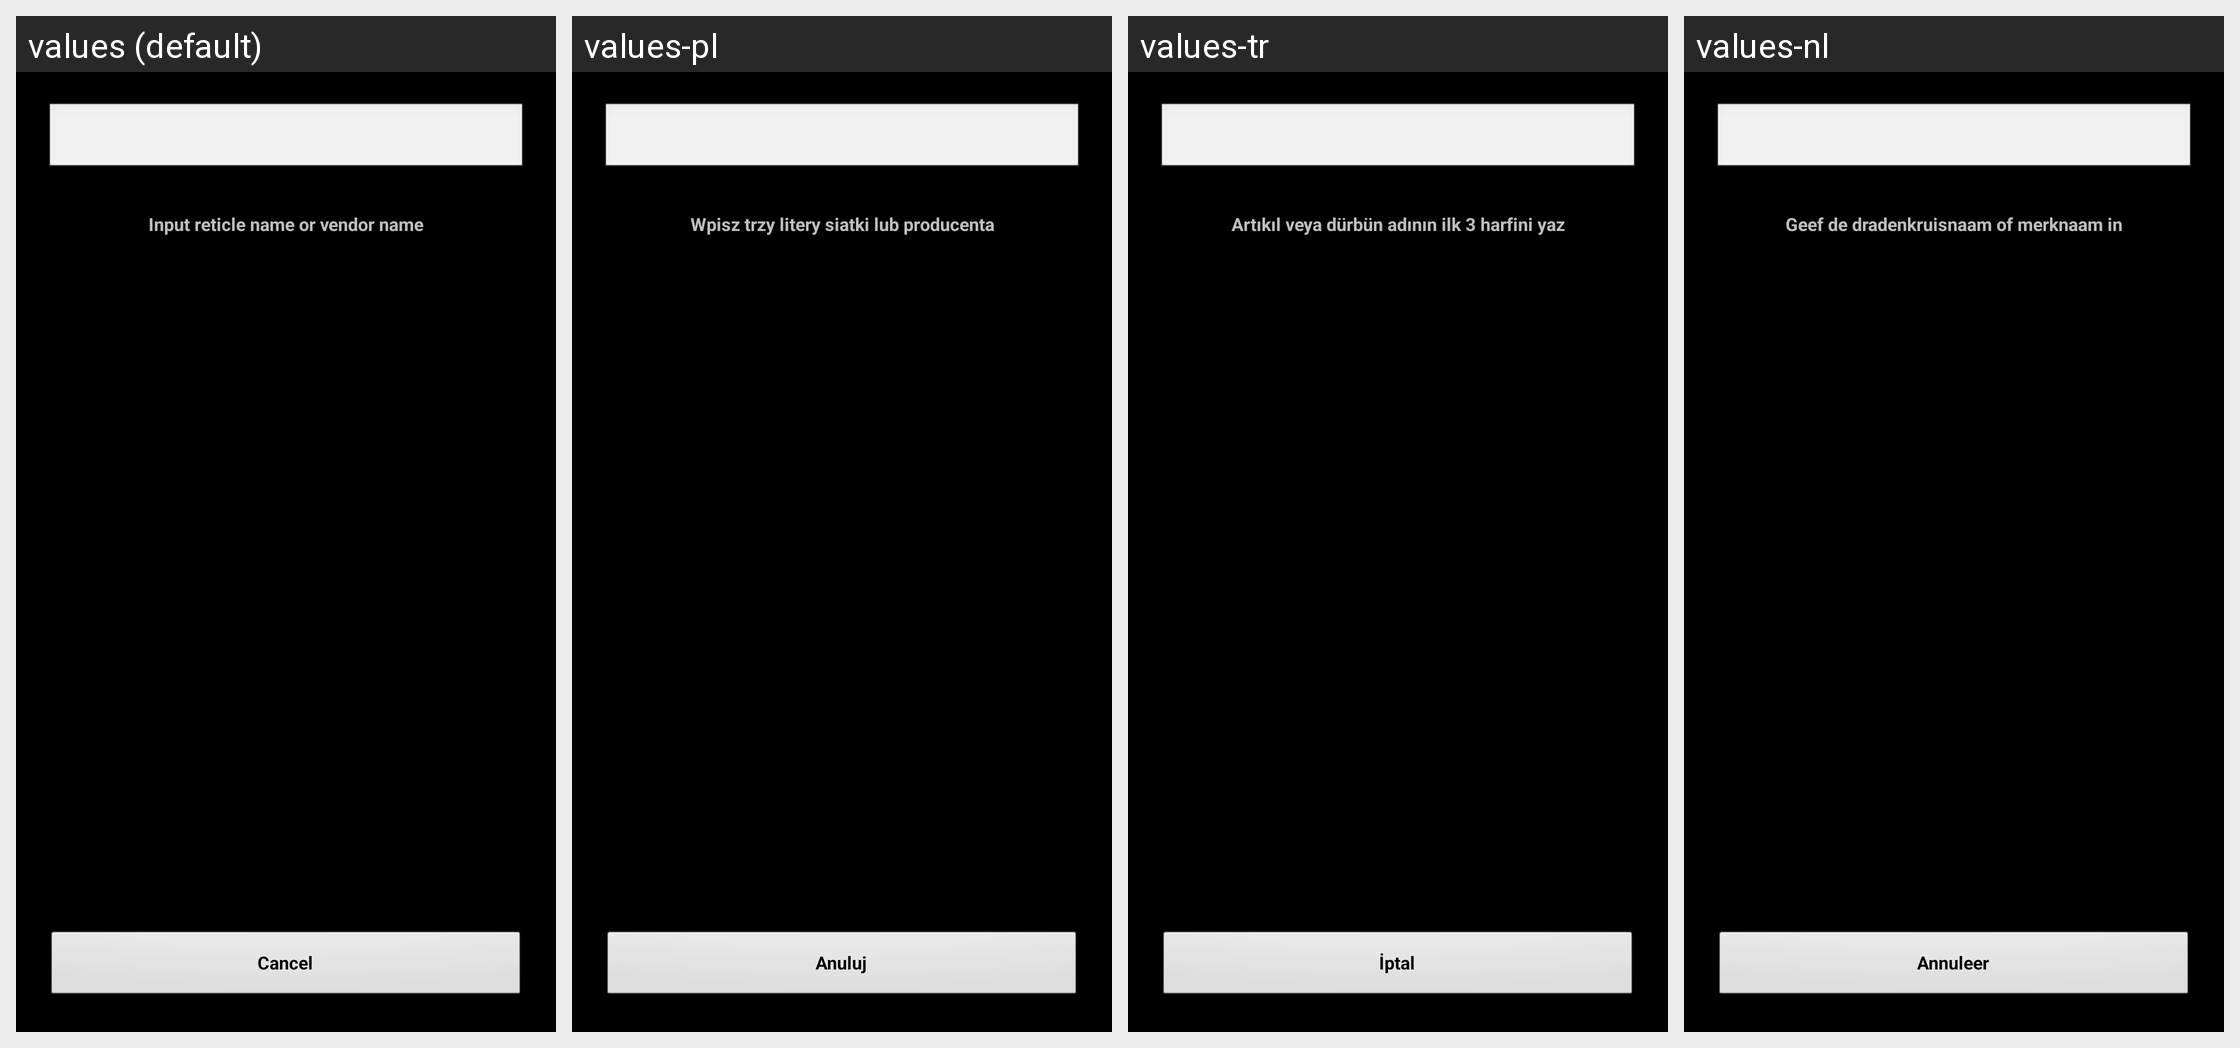

Here is an Android app screen in its default locale and in the app's own translations. Write out the translated-string differences for the strings that appear on this screen.
Android screen res/layout/autocomplete.xml rendered under 4 locales, left to right: values (default), values-pl, values-tr, values-nl. Device: Nexus 5 (rendered at 1080×1920; each locale shown at half size, 540×960, under a caption strip naming it); theme MyTheme.
Other locales in the repository, not shown: values-ar, values-be, values-bg, values-bn, values-da, values-de, values-en-rGB, values-es, values-fa, values-fi, values-fr, values-hi, values-in, values-it, values-ja, values-ko, values-nb, values-pt, values-pt-rBR, values-pt-rPT, values-ru, values-sv, values-tg, values-zh, values-zh-rCN, values-zh-rHK, values-zh-rSG, values-zh-rTW.
Strings drawn on this screen, with the default value and each locale's value (text and hints the layout hard-codes, and strings that could not be matched under every locale, appear in the picture but are not listed):

Search_prompt
  values: Input reticle name or vendor name
  values-pl: Wpisz trzy litery siatki lub producenta
  values-tr: Artıkıl veya dürbün adının ilk 3 harfini yaz
  values-nl: Geef de dradenkruisnaam of merknaam in

cancel_label
  values: Cancel
  values-pl: Anuluj
  values-tr: İptal
  values-nl: Annuleer
